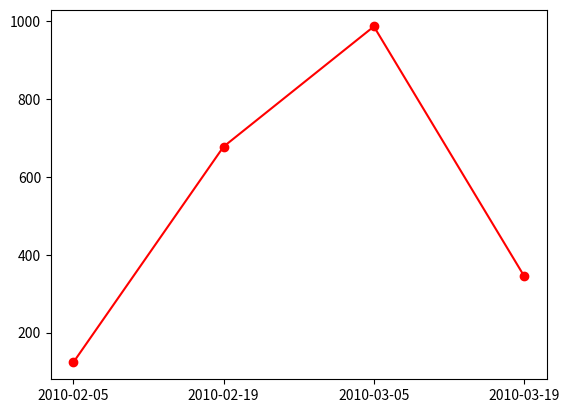

The matplotlib source for this figure:
#!/usr/bin/env python
# encoding: utf-8

import datetime as DT
from matplotlib import pyplot as plt
from matplotlib.dates import date2num

data = [(DT.datetime.strptime('2010-02-05', "%Y-%m-%d"), 123),
        (DT.datetime.strptime('2010-02-19', "%Y-%m-%d"), 678),
        (DT.datetime.strptime('2010-03-05', "%Y-%m-%d"), 987),
        (DT.datetime.strptime('2010-03-19', "%Y-%m-%d"), 345)]

x = [date2num(date) for (date, value) in data]
y = [value for (date, value) in data]

fig = plt.figure()

graph = fig.add_subplot(111)

# Plot the data as a red line with round markers
graph.plot(x,y,'r-o')

# Set the xtick locations to correspond to just the dates you entered.
graph.set_xticks(x)

# Set the xtick labels to correspond to just the dates you entered.
graph.set_xticklabels(
        [date.strftime("%Y-%m-%d") for (date, value) in data]
        )

plt.show()
